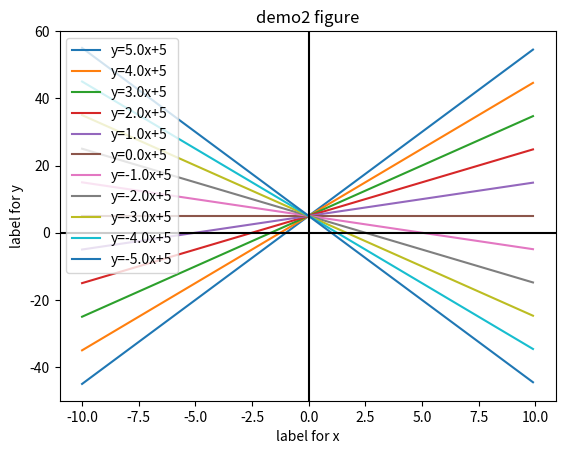

Python code for this plot:
import matplotlib.pyplot as plt
import numpy as np

# y= ax+b
b = 5
print(b)
a = np.linspace(5, -5, 11)
x = np.arange(-10, 10, 0.1)
#print(x)

for a1 in a:
    y = a1 * x + b
    plt.plot(x, y, label=f"y={a1}x+{b}")
    plt.legend(loc=2)
plt.axhline(0, color='black')
plt.axvline(0, color='black')
plt.title("demo2 figure")
plt.xlabel("label for x")
plt.ylabel("label for y")
# plt.xticks([])
# plt.yticks([])
plt.show()